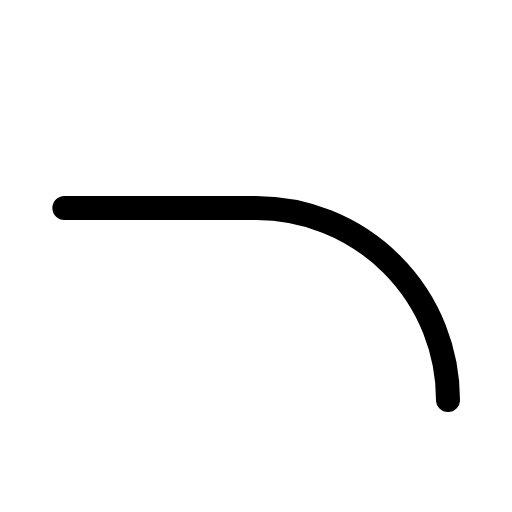
t = 0.00 s
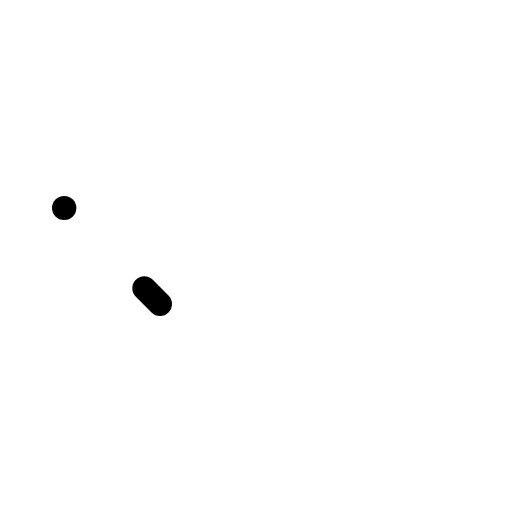
t = 0.30 s
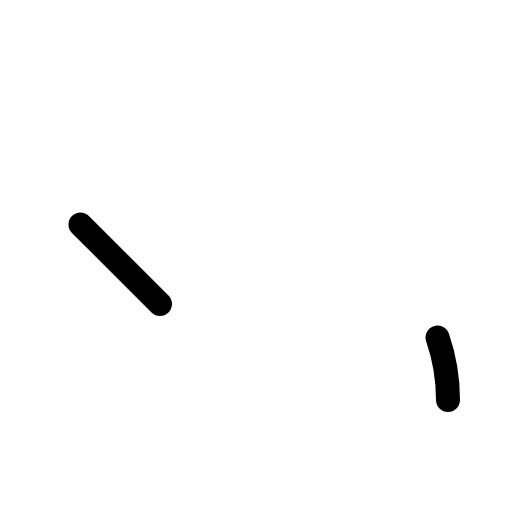
t = 0.68 s
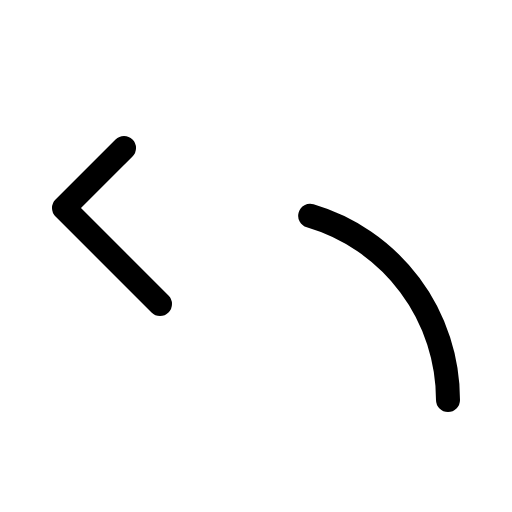
t = 1.05 s
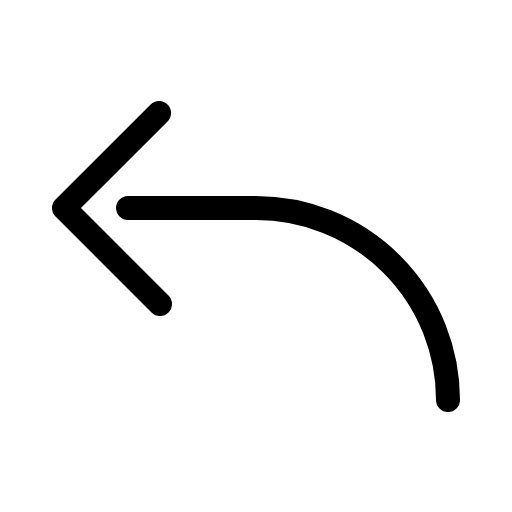
t = 1.43 s

The animated SVG that drew these frames (rendered in a browser with its animation timeline set to each time). Animation: 1 CSS @keyframes rule; one cycle of 1.80 s, repeats indefinitely.

<svg xmlns="http://www.w3.org/2000/svg" viewBox="0 0 256 256">
  <style>
    .draw-line {
      stroke-dasharray: 1;
      stroke-dashoffset: 0;
    }
    svg:hover .draw-line {
      animation: phosphor-draw-in 1.5s ease-in-out infinite;
    }
    @keyframes phosphor-draw-in {
      0%   { stroke-dashoffset: 1; }
      100% { stroke-dashoffset: 0; }
    }
  </style><rect width="256" height="256" fill="none"/><polyline points="80 152 32 104 80 56" fill="none" stroke="currentColor" stroke-linecap="round" stroke-linejoin="round" stroke-width="12" class="draw-line" pathLength="1" style="animation-delay: 0s"/><path d="M224,200a96,96,0,0,0-96-96H32" fill="none" stroke="currentColor" stroke-linecap="round" stroke-linejoin="round" stroke-width="12" class="draw-line" pathLength="1" style="animation-delay: 0.3s"/></svg>
